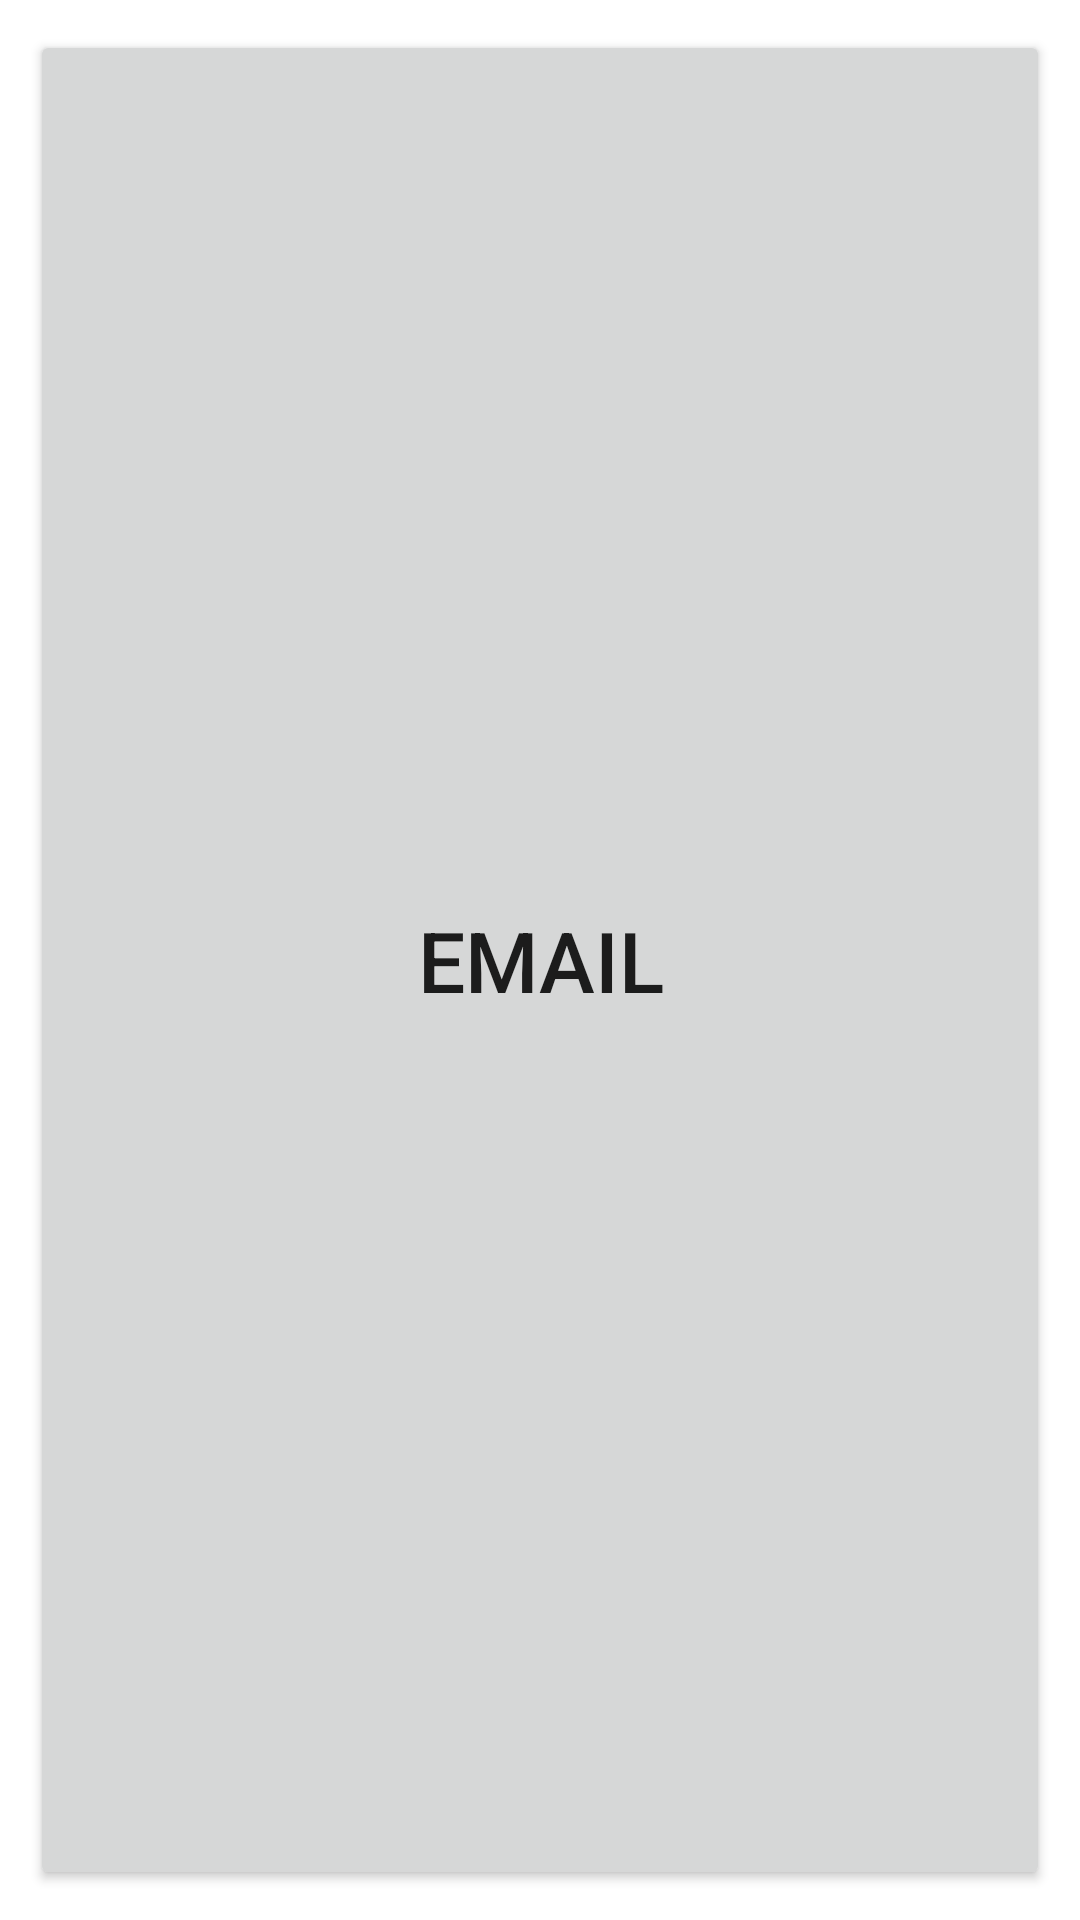

Write the Android layout XML for this screen, with the resource values it uses.
<!-- AndroidManifest.xml: application theme Theme.CleanHouse -->
<!-- res/layout/fragment_email.xml -->
<?xml version="1.0" encoding="utf-8"?>
<LinearLayout xmlns:android="http://schemas.android.com/apk/res/android"
    xmlns:tools="http://schemas.android.com/tools"
    android:id="@+id/email"
    android:layout_width="match_parent"
    android:layout_height="wrap_content"
    android:gravity="center_vertical"
    android:orientation="vertical"
    android:padding="10dp"
    tools:context=".Fragments.Email">

    
    <Button
        android:layout_width="match_parent"
        android:layout_height="match_parent"
        android:gravity="center|center_vertical"
        android:text="Email"
        android:textSize="28sp" />

</LinearLayout>
<!-- resources referenced by this layout -->
<resources>
  <style name="Theme.CleanHouse" parent="Theme.MaterialComponents.DayNight.DarkActionBar">
          
          <item name="colorPrimary">@color/purple_500</item>
          <item name="colorPrimaryVariant">@color/purple_700</item>
          <item name="colorOnPrimary">@color/white</item>
          
          <item name="colorSecondary">@color/teal_200</item>
          <item name="colorSecondaryVariant">@color/teal_700</item>
          <item name="colorOnSecondary">@color/black</item>
          
          <item name="android:statusBarColor" tools:targetApi="l">?attr/colorPrimaryVariant</item>
          
      </style>
  <!-- not gathered from this repository: default colours our renderer supplied (Android Studio template values) -->
  <color name="purple_500">#FF6200EE</color>
  <color name="purple_700">#FF3700B3</color>
  <color name="teal_200">#FF03DAC5</color>
  <color name="teal_700">#FF018786</color>
  <color name="black">#FF000000</color>
  <color name="white">#FFFFFFFF</color>
</resources>
